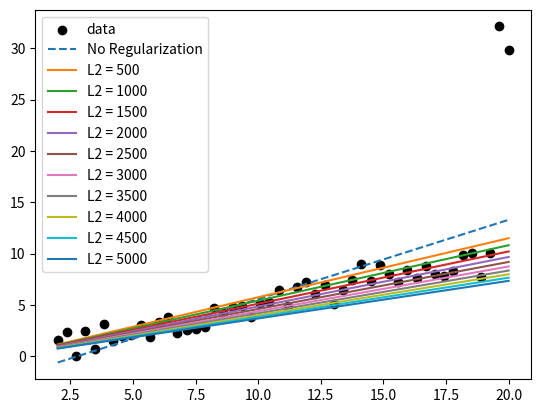

Generate this figure with matplotlib:
import numpy as np
import matplotlib.pyplot as plt

# generate data
N = 50
X = np.linspace(2, 20, N)
Y = 0.5 * X + np.random.randn(N)
Y[-1] += 20
Y[-2] += 20

# X = X.reshape(N, 1)
# X = np.concatenate((X, np.ones((N, 1))), axis=1)
X = np.vstack((X, np.ones(N))).T
w = np.linalg.solve(X.T.dot(X), X.T.dot(Y))
Y_hat = X.dot(w)

# calculate R-squared using its definition in simple lin. reg.
d1 = (Y - Y.mean()).dot(Y - Y.mean())
d2 = (Y - Y_hat).dot(Y - Y_hat)
print(f'R² = {1 - d2 / d1} without regularization')

# plot data
plt.scatter(X[:, 0], Y, label='data', c='black')
plt.plot(X[:, 0], Y_hat, label='No Regularization', ls='--')

# iterate for different values of lambda
for l2 in range(0, 5100, 500):
    # don't consider l2 = 0
    if l2 == 0:
        continue

    # L2 regularized
    w_l2 = np.linalg.solve(l2 * np.eye(2) + X.T.dot(X), X.T.dot(Y))
    Y_hat_l2 = X.dot(w_l2)

    # calculate R-squared for each value of lambda
    d2 = (Y - Y_hat_l2).dot(Y - Y_hat_l2)
    print(f'For λ = {l2}, R² = {1 - d2 / d1}')

    # plot data
    plt.plot(X[:, 0], Y_hat_l2, label=f'L2 = {l2}')

plt.legend()
plt.show()
